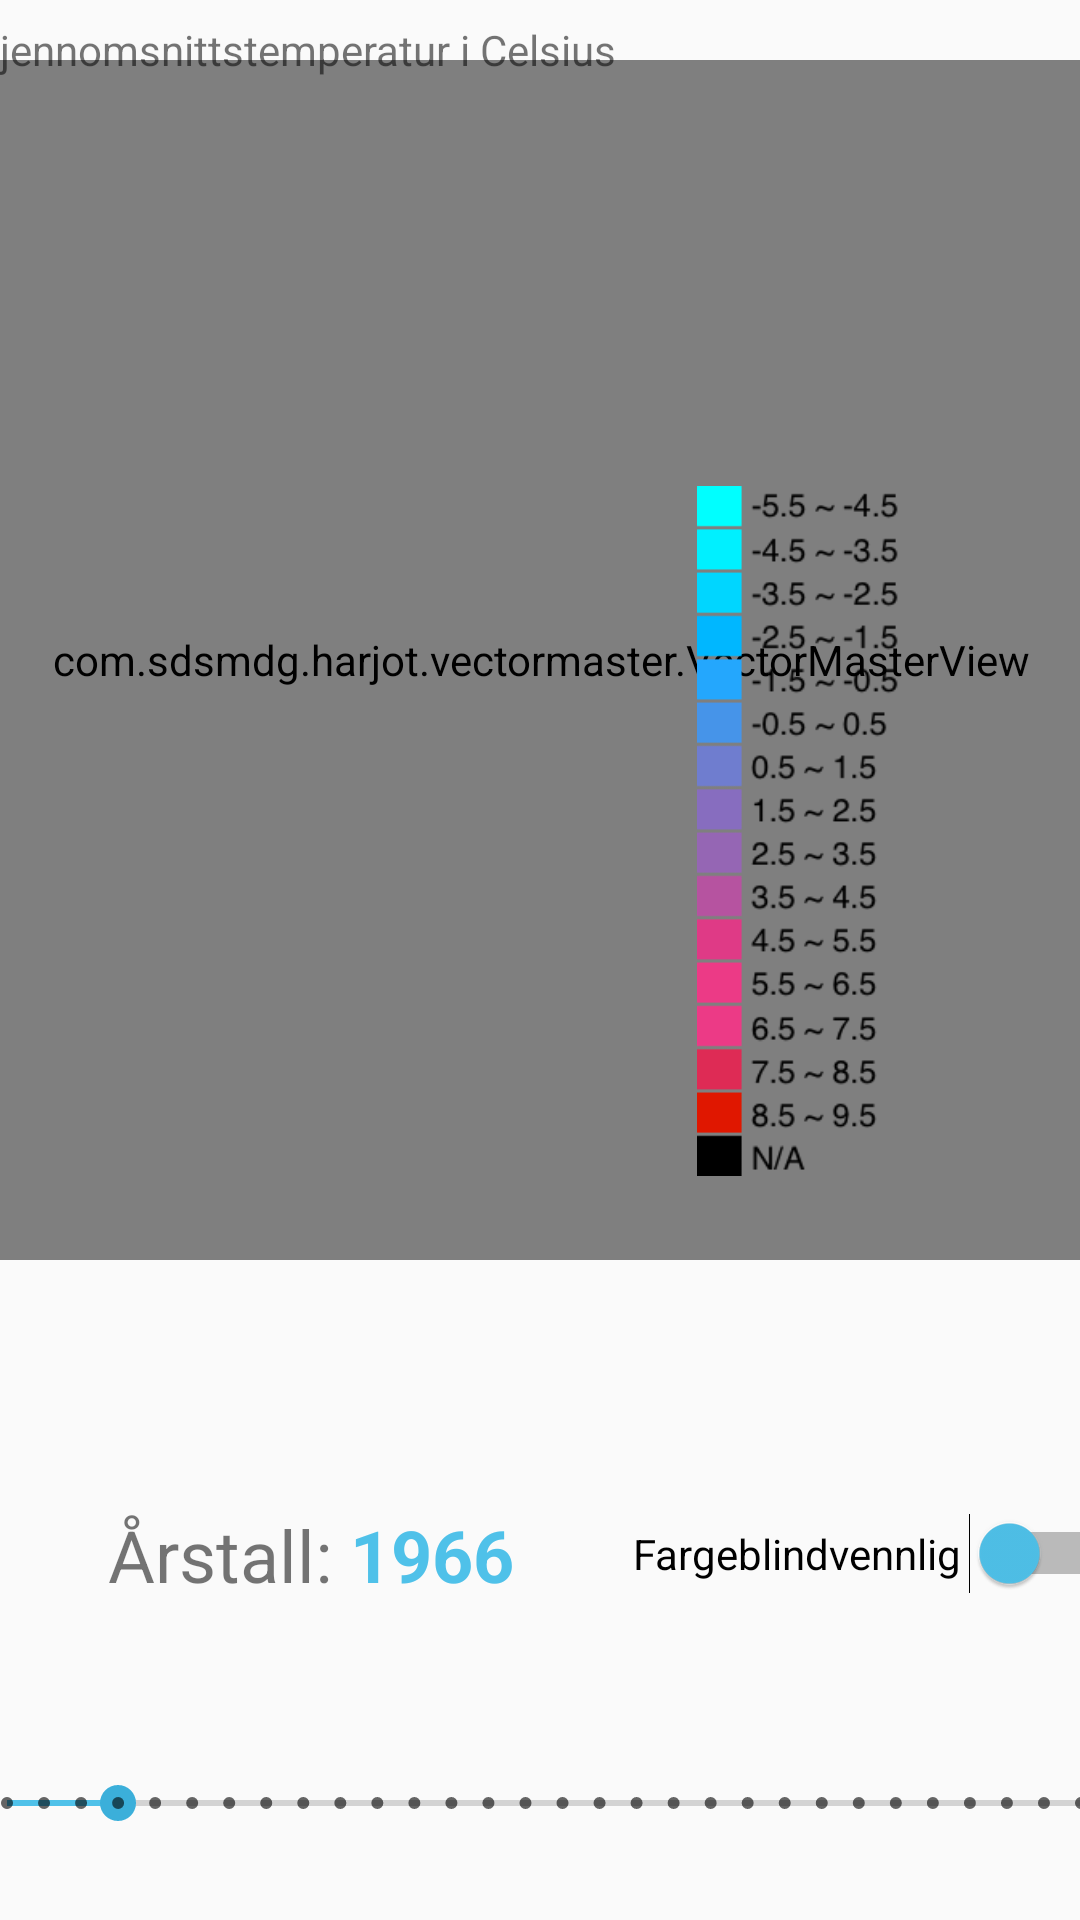

Produce the Android XML layout that renders to this screen, including the resource entries it uses.
<!-- AndroidManifest.xml: application theme lightTheme -->
<!-- res/layout/fragment_norgeskart_temp.xml -->
<?xml version="1.0" encoding="utf-8"?>
<android.support.constraint.ConstraintLayout
        xmlns:android="http://schemas.android.com/apk/res/android"
        xmlns:tools="http://schemas.android.com/tools"
        xmlns:app="http://schemas.android.com/apk/res-auto"
        android:layout_width="match_parent"
        android:layout_height="match_parent"
        tools:context=".map.NorwayMap">

    <com.sdsmdg.harjot.vectormaster.VectorMasterView
            android:id="@+id/norgeskart_vector_temp"
            android:layout_width="380dp"
            android:layout_height="400dp"
            app:vector_src="@drawable/norgeskart" app:layout_constraintStart_toStartOf="parent"
            app:layout_constraintEnd_toEndOf="parent" app:layout_constraintTop_toTopOf="parent"
            android:layout_marginTop="20dp"/>
    <SeekBar
            style="@style/Widget.AppCompat.SeekBar.Discrete"
            android:layout_width="390dp"
            android:layout_height="wrap_content"
            android:max="29"
            android:id="@+id/seekBar_temp"
            android:thumbTint="@color/blueDark"
            android:progressTint="@color/blue"
            android:foregroundTint="@color/blue"
            app:layout_constraintStart_toStartOf="parent"
            app:layout_constraintEnd_toEndOf="parent"
            android:progress="3"
            app:layout_constraintHorizontal_bias="0.476" android:layout_marginBottom="30dp"
            app:layout_constraintBottom_toBottomOf="parent"/>
    <TextView
            android:text="@string/rstall"
            android:layout_width="wrap_content"
            android:layout_height="wrap_content"
            android:id="@+id/kartArstall" android:layout_marginTop="57dp"
            app:layout_constraintTop_toBottomOf="@+id/norgeskart_vector_temp" android:layout_marginBottom="33dp"
            app:layout_constraintBottom_toTopOf="@+id/seekBar_temp" app:layout_constraintStart_toStartOf="parent"
            android:layout_marginStart="36dp" android:textSize="24sp" app:layout_constraintVertical_bias="0.503"
            app:layout_constraintHorizontal_chainStyle="spread_inside"/>
    <TextView
            android:text="@string/_1963_temp"
            android:layout_width="wrap_content"
            android:layout_height="wrap_content"
            android:id="@+id/arstallTekst_temp" android:textSize="24sp"
            app:layout_constraintStart_toEndOf="@+id/kartArstall" app:layout_constraintEnd_toEndOf="parent"
            android:layout_marginEnd="218dp" android:layout_marginTop="57dp"
            app:layout_constraintTop_toBottomOf="@+id/norgeskart_vector_temp" android:layout_marginBottom="33dp"
            app:layout_constraintBottom_toTopOf="@+id/seekBar_temp" app:layout_constraintHorizontal_bias="0.0"
            app:layout_constraintVertical_bias="0.503" android:textStyle="bold" android:textColor="@color/blue"/>
    <ImageView
            android:layout_width="90dp"
            android:layout_height="230dp" app:srcCompat="@drawable/legend_temp_bluepurple"
            android:id="@+id/norgeskart_legend_temp"
            app:layout_constraintBottom_toBottomOf="@+id/norgeskart_vector_temp"
            android:layout_marginEnd="48dp" android:layout_marginBottom="28dp"
            app:layout_constraintEnd_toEndOf="parent" android:contentDescription="TODO"/>
    <Switch
            android:text="@string/fargeblindvennlig"
            android:layout_width="169dp"
            android:layout_height="33dp"
            android:id="@+id/fargeblind"
            android:thumbTint="@color/blue"
            app:layout_constraintTop_toTopOf="@+id/arstallTekst_temp" app:layout_constraintStart_toStartOf="parent"
            app:layout_constraintBottom_toBottomOf="@+id/arstallTekst_temp"
            android:layout_marginStart="208dp" app:layout_constraintVertical_bias="1.0"
            android:textAlignment="center"/>
    <TextView
            android:text="@string/gjennomsnittstemperatur_i_celcius"
            android:layout_width="267dp"
            android:layout_height="0dp"
            android:id="@+id/forklaring_temp"
            app:layout_constraintTop_toTopOf="parent"
            app:layout_constraintStart_toStartOf="@+id/norgeskart_vector_temp"
            android:layout_marginTop="7dp"
    />

</android.support.constraint.ConstraintLayout>
<!-- resources referenced by this layout -->
<resources>
  <color name="blue">#4fc1e9</color>
  <color name="blueDark">#3bafda</color>
  <!-- drawable legend_temp_bluepurple: png bitmap (drawable-mdpi, 18331 bytes) -->
  <!-- drawable norgeskart: vector/xml drawable (drawable, 59900 chars, omitted) -->
  <string name="_1963_temp">1966</string>
  <string name="fargeblindvennlig">Fargeblindvennlig</string>
  <string name="gjennomsnittstemperatur_i_celcius">Gjennomsnittstemperatur i Celsius</string>
  <string name="rstall">"Årstall: "</string>
  <style name="lightTheme" parent="Theme.AppCompat.Light.DarkActionBar">
          <item name="appNameColor">#000000</item>
          <item name="colorPrimary">@color/colorPrimary</item>
          <item name="colorPrimaryDark">@color/colorPrimaryDark</item>
          <item name="colorAccent">@color/colorAccent</item>
          <item name="backgroundColor">#fcfcfc</item>
          <item name="cardBackground">#ffffff</item>
          <item name="textColor">#808080</item>
          <item name="tintColor">#000000</item>
          <item name="buttonColor">#D3D3D3</item>
          <item name="buttonStartColor">#BEC0C2</item>
          <item name="buttonEndColor">#A1A2A3</item>
          <item name="buttonTextColor">#000000</item>
          <item name="android:windowAnimationStyle">@style/windowAnimationTransition</item>
          <item name="searchPicture">@drawable/ic_sun</item>
          <item name="colorNavBack">@color/colorNavBackLight</item>
          <item name="test">@drawable/ic_sun</item>
      </style>
  <color name="colorPrimary">#008577</color>
  <color name="colorPrimaryDark">#000000</color>
  <color name="colorAccent">#000</color>
  <style name="windowAnimationTransition">
          <item name="android:windowEnterAnimation">@android:anim/fade_in</item>
          <item name="android:windowExitAnimation">@android:anim/fade_out</item>
      </style>
  <!-- drawable ic_sun: vector/xml drawable (drawable, 3210 chars, omitted) -->
  <color name="colorNavBackLight">#808080</color>
</resources>
